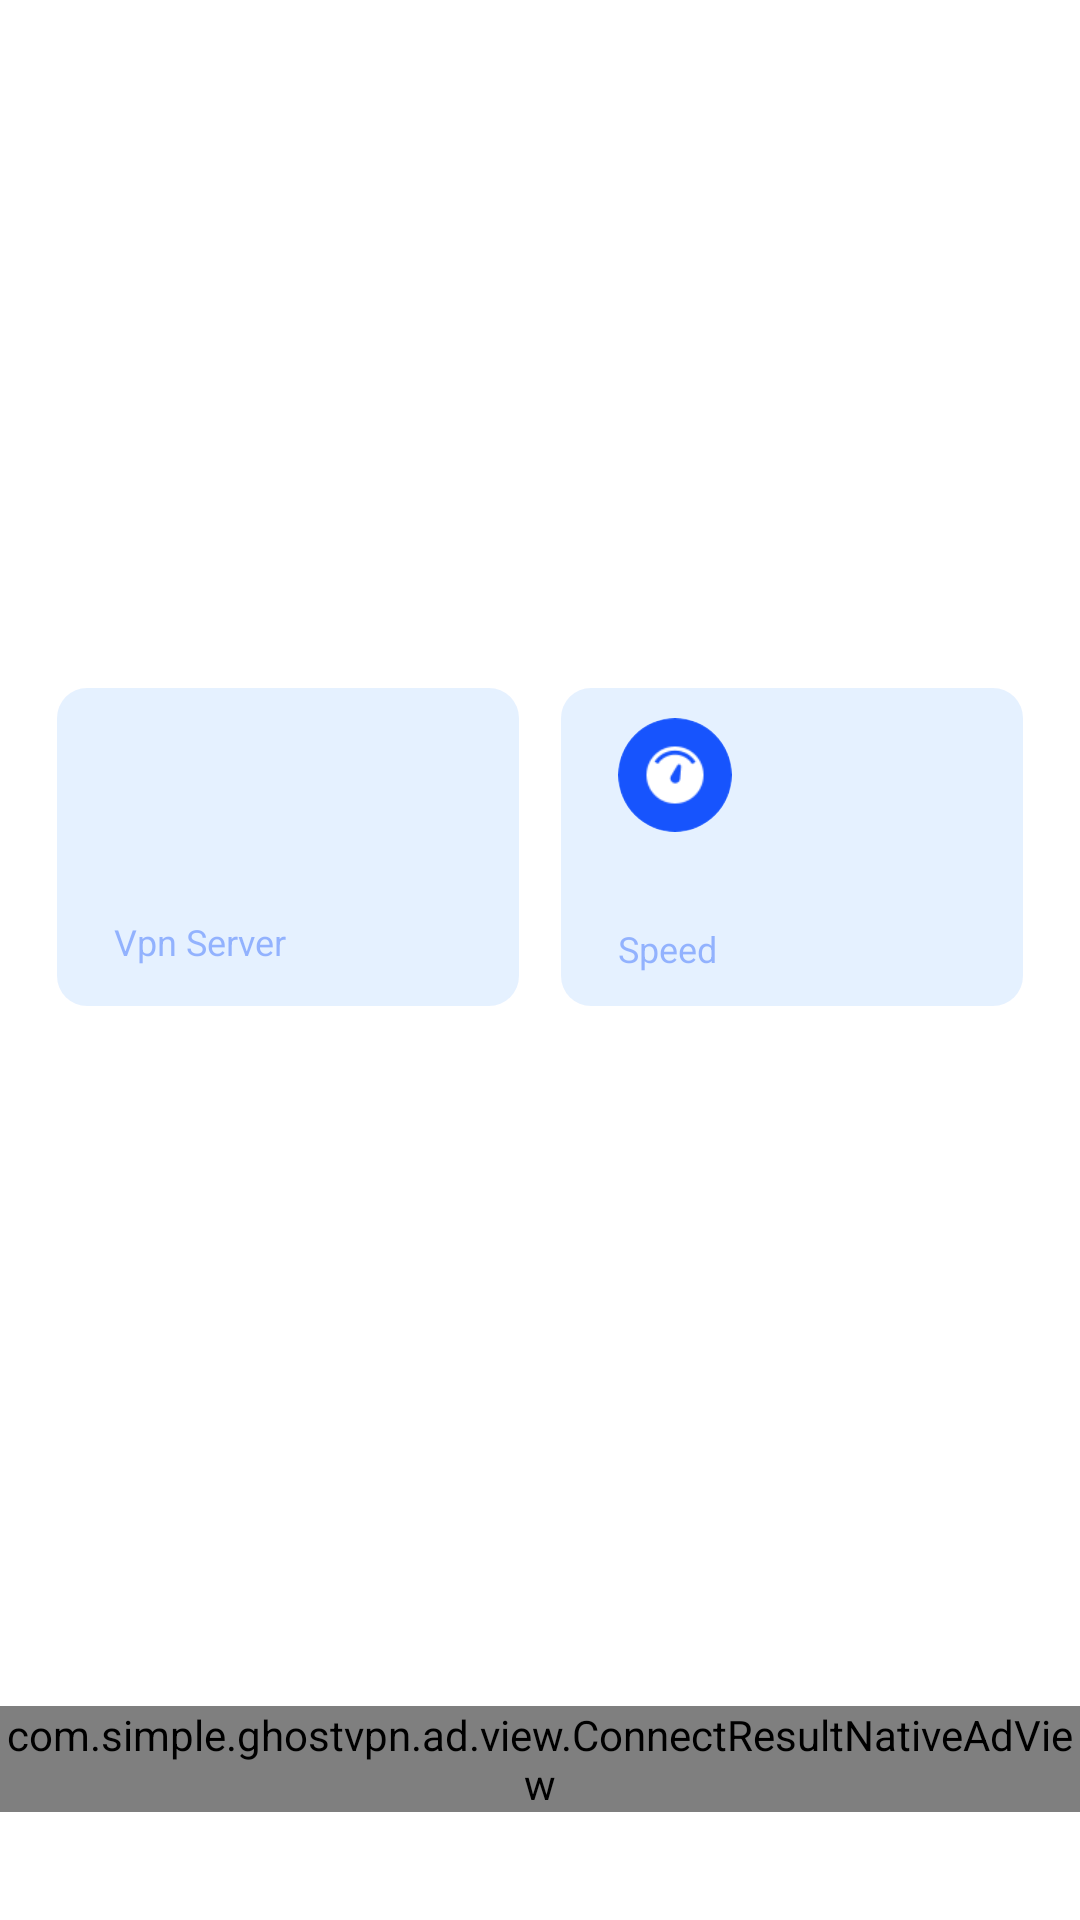

Produce the Android XML layout that renders to this screen, including the resource entries it uses.
<!-- AndroidManifest.xml: application theme Theme.GhostVpn -->
<!-- res/layout/activity_connect_result.xml -->
<?xml version="1.0" encoding="utf-8"?>
<androidx.appcompat.widget.LinearLayoutCompat xmlns:android="http://schemas.android.com/apk/res/android"
    xmlns:app="http://schemas.android.com/apk/res-auto"
    xmlns:tools="http://schemas.android.com/tools"
    android:layout_width="match_parent"
    android:layout_height="match_parent"
    android:background="@color/white"
    android:orientation="vertical"
    tools:context=".activity.ConnectResultActivity">

    <androidx.appcompat.widget.AppCompatImageView
        android:id="@+id/ivBack"
        android:layout_width="42dp"
        android:layout_height="42dp"
        android:layout_gravity="center_vertical"
        android:paddingStart="5dp"
        android:paddingTop="11dp"
        android:paddingEnd="5dp"
        android:paddingBottom="11dp"
        android:src="@drawable/connect_result_back" />

    <androidx.appcompat.widget.AppCompatImageView
        android:id="@+id/ivImage"
        android:layout_width="128dp"
        android:layout_height="128dp"
        android:layout_gravity="center_horizontal"
        android:layout_marginTop="10dp" />

    <androidx.appcompat.widget.AppCompatTextView
        android:id="@+id/tvResult"
        android:layout_width="wrap_content"
        android:layout_height="wrap_content"
        android:layout_gravity="center"
        android:textSize="15sp" />

    <androidx.appcompat.widget.LinearLayoutCompat
        android:layout_width="match_parent"
        android:layout_height="wrap_content"
        android:layout_marginTop="29dp"
        android:gravity="center">

        <androidx.appcompat.widget.LinearLayoutCompat
            android:layout_width="0dp"
            android:layout_height="106dp"
            android:layout_marginStart="19dp"
            android:layout_weight="1"
            android:background="@drawable/shape_connect_result_desc_background"
            android:orientation="vertical"
            android:paddingStart="19dp"
            android:paddingEnd="19dp">

            <com.google.android.material.imageview.ShapeableImageView
                android:id="@+id/ivNetwork"
                android:layout_width="38dp"
                android:layout_height="38dp"
                android:layout_marginTop="10dp"
                android:scaleType="centerCrop"
                app:shapeAppearanceOverlay="@style/circleStyle" />

            <androidx.appcompat.widget.AppCompatTextView
                android:id="@+id/tvNetwork"
                android:layout_width="wrap_content"
                android:layout_height="wrap_content"
                android:layout_marginTop="10dp"
                android:ellipsize="end"
                android:includeFontPadding="false"
                android:lines="1"
                android:maxWidth="116dp"
                android:textColor="@color/FF1754FD"
                android:textSize="13sp" />

            <androidx.appcompat.widget.AppCompatTextView
                android:layout_width="wrap_content"
                android:layout_height="wrap_content"
                android:layout_marginTop="5dp"
                android:includeFontPadding="false"
                android:text="@string/connect_result_vpn_name_tage"
                android:textColor="@color/FF1754FD_40"
                android:textSize="12sp" />
        </androidx.appcompat.widget.LinearLayoutCompat>

        <androidx.appcompat.widget.LinearLayoutCompat
            android:layout_width="0dp"
            android:layout_height="106dp"
            android:layout_marginStart="14dp"
            android:layout_marginEnd="19dp"
            android:layout_weight="1"
            android:background="@drawable/shape_connect_result_desc_background"
            android:orientation="vertical"
            android:paddingStart="19dp"
            android:paddingEnd="19dp">

            <com.google.android.material.imageview.ShapeableImageView
                android:layout_width="38dp"
                android:layout_height="38dp"
                android:layout_marginTop="10dp"
                android:scaleType="centerCrop"
                android:src="@drawable/connect_result_link_speed"
                app:shapeAppearanceOverlay="@style/circleStyle" />

            <androidx.appcompat.widget.AppCompatTextView
                android:id="@+id/tvPing"
                android:layout_width="wrap_content"
                android:layout_height="wrap_content"
                android:layout_marginTop="10dp"
                android:includeFontPadding="false"
                android:textColor="@color/FF1754FD"
                android:textSize="15sp" />

            <androidx.appcompat.widget.AppCompatTextView
                android:layout_width="wrap_content"
                android:layout_height="wrap_content"
                android:layout_marginTop="5dp"
                android:includeFontPadding="false"
                android:text="@string/connect_result_vpn_ping"
                android:textColor="@color/FF1754FD_40"
                android:textSize="12sp" />
        </androidx.appcompat.widget.LinearLayoutCompat>

    </androidx.appcompat.widget.LinearLayoutCompat>

    <Space
        android:layout_width="wrap_content"
        android:layout_height="wrap_content"
        android:layout_weight="1" />

    <com.simple.ghostvpn.ad.view.ConnectResultNativeAdView
        android:id="@+id/nativeView"
        android:layout_width="match_parent"
        android:layout_height="wrap_content"
        android:layout_marginBottom="36dp" />

</androidx.appcompat.widget.LinearLayoutCompat>
<!-- resources referenced by this layout -->
<resources>
  <color name="FF1754FD">#FF1754FD</color>
  <color name="FF1754FD_40">#661754FD</color>
  <color name="white">#FFFFFFFF</color>
  <!-- drawable connect_result_link_speed: png bitmap (drawable-xhdpi, 3190 bytes) -->
  <!-- drawable shape_connect_result_desc_background (drawable) -->
  <?xml version="1.0" encoding="utf-8"?>
  <shape xmlns:android="http://schemas.android.com/apk/res/android"
      android:shape="rectangle">
      <corners android:radius="10dp" />
      <solid android:color="@color/FF0273FC_10" />
  </shape>
  <string name="connect_result_vpn_name_tage">Vpn Server</string>
  <string name="connect_result_vpn_ping">Speed</string>
  <style name="circleStyle">
          <item name="cornerFamily">rounded</item>
          <item name="cornerSize">50%</item>
      </style>
  <style name="Theme.GhostVpn" parent="Theme.MaterialComponents.DayNight.NoActionBar">
          <item name="android:statusBarColor">@android:color/transparent</item>
          <item name="android:windowBackground">@color/white</item>
      </style>
  <color name="FF0273FC_10">#1A0273FC</color>
</resources>
